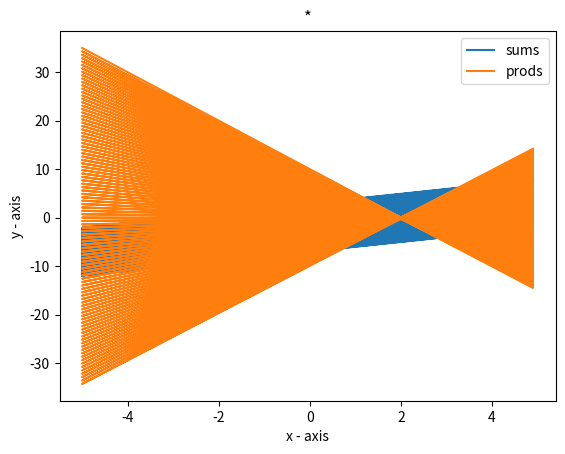

Python code for this plot:
import matplotlib.pyplot as plt

x = []
y = []
auri = [(a-50)/10 for a in range(100)]
buri = [(a-70)/10 for a in range(100)]
for a in auri:
    for b in buri:
        sum = a + b
        x.append(sum)
        prod = a * b
        y.append(prod)
        print('%s + %s = %s vs %s = %s * %s' % (a, b, sum, prod, a, b))

plt.plot(auri*100, x, label='sums')
plt.plot(auri*100, y, label='prods')
plt.xlabel('x - axis')
plt.ylabel('y - axis')
plt.title('*')
plt.legend()
plt.show()
